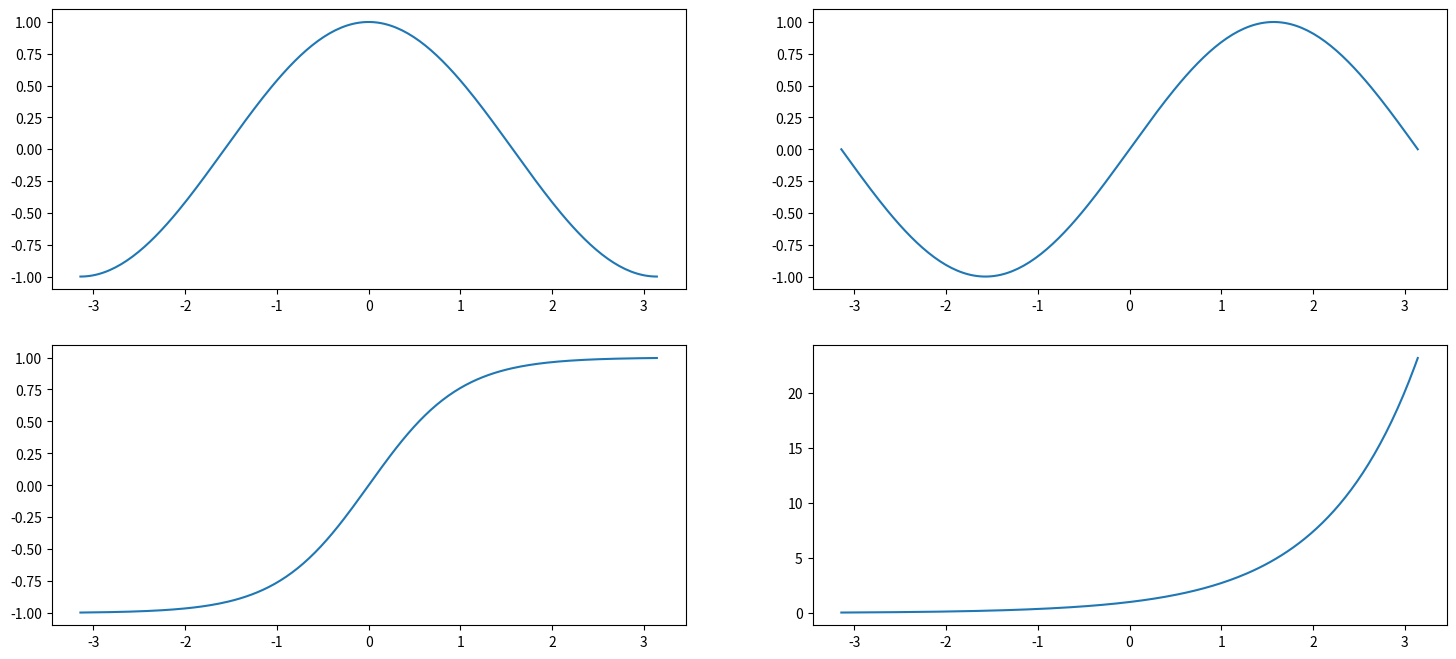

This figure's Python source:
import matplotlib.pyplot as plt
import numpy as np

x = np.linspace(-np.pi,np.pi,200)
y1 = np.cos(x)
y2 = np.sin(x)
y3 = np.tanh(x)
y4 = np.exp(x)

plt.figure(figsize=(18,8))

plt.subplot(2,2,1)
plt.plot(x,y1)

plt.subplot(2,2,2)
plt.plot(x,y2)

plt.subplot(2,2,3)
plt.plot(x,y3)

plt.subplot(2,2,4)
plt.plot(x,y4)

plt.show()



